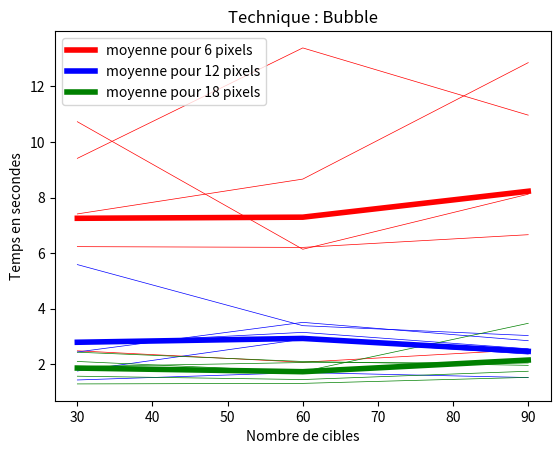

This figure's Python source:
import numpy as np
import matplotlib.pyplot as plt

x1_6 = np.array([2.482,2.072,2.526])
x2_6 = np.array([9.41,13.386,10.966])
x3_6 = np.array([10.73,6.138,8.12])
x4_6 = np.array([7.41,8.664,12.856])
x5_6 = np.array([6.232,6.205,6.662])

moyenne_6 = [
        (x1_6[0]+x2_6[0]+x3_6[0]+x4_6[0]+x5_6[0])/5,
        (x1_6[1]+x2_6[1]+x3_6[1]+x4_6[1]+x5_6[1])/5,
        (x1_6[2]+x2_6[2]+x3_6[2]+x4_6[2]+x5_6[2])/5
        ]

y = np.array([30,60,90])

plt.plot(y, x1_6, color='r', linewidth=0.5)
plt.plot(y, x2_6, color='r', linewidth=0.5)
plt.plot(y, x3_6, color='r', linewidth=0.5)
plt.plot(y, x4_6, color='r', linewidth=0.5)
plt.plot(y, x5_6, color='r', linewidth=0.5)
# courbes rouges pour 6 pixels


x1_12 = np.array([1.432,1.7,1.52])
x2_12 = np.array([5.586,3.387,3.032])
x3_12 = np.array([2.44,3.506,2.846])
x4_12 = np.array([2.734,3.146,2.554])
x5_12 = np.array([1.756,2.9,2.364])

moyenne_12 = [
        (x1_12[0]+x2_12[0]+x3_12[0]+x4_12[0]+x5_12[0])/5,
        (x1_12[1]+x2_12[1]+x3_12[1]+x4_12[1]+x5_12[1])/5,
        (x1_12[2]+x2_12[2]+x3_12[2]+x4_12[2]+x5_12[2])/5
        ]



plt.plot(y, x1_12, color='b', linewidth=0.5)
plt.plot(y, x2_12, color='b', linewidth=0.5)
plt.plot(y, x3_12, color='b', linewidth=0.5)
plt.plot(y, x4_12, color='b', linewidth=0.5)
plt.plot(y, x5_12, color='b', linewidth=0.5)
# courbes rouges pour 12 pixels


x1_18 = np.array([1.29,1.31,1.526])
x2_18 = np.array([1.916,2.06,2.043])
x3_18 = np.array([2.098,1.734,3.472])
x4_18 = np.array([2.432,2.098,1.959])
x5_18 = np.array([1.568,1.448,1.746])

moyenne_18 = [
        (x1_18[0]+x2_18[0]+x3_18[0]+x4_18[0]+x5_18[0])/5,
        (x1_18[1]+x2_18[1]+x3_18[1]+x4_18[1]+x5_18[1])/5,
        (x1_18[2]+x2_18[2]+x3_18[2]+x4_18[2]+x5_18[2])/5
        ]


plt.plot(y, x1_18, color='g', linewidth=0.5)
plt.plot(y, x2_18, color='g', linewidth=0.5)
plt.plot(y, x3_18, color='g', linewidth=0.5)
plt.plot(y, x4_18, color='g', linewidth=0.5)
plt.plot(y, x5_18, color='g', linewidth=0.5)
# courbes rouges pour 18 pixels


plt.plot(y,moyenne_6, linewidth=4, color='r', label="moyenne pour 6 pixels")
plt.plot(y,moyenne_12, linewidth=4, color='b', label="moyenne pour 12 pixels")
plt.plot(y,moyenne_18, linewidth=4, color='g', label="moyenne pour 18 pixels")
plt.legend()

plt.xlabel("Nombre de cibles")
plt.ylabel("Temps en secondes")


plt.title("Technique : Bubble")

plt.show()




